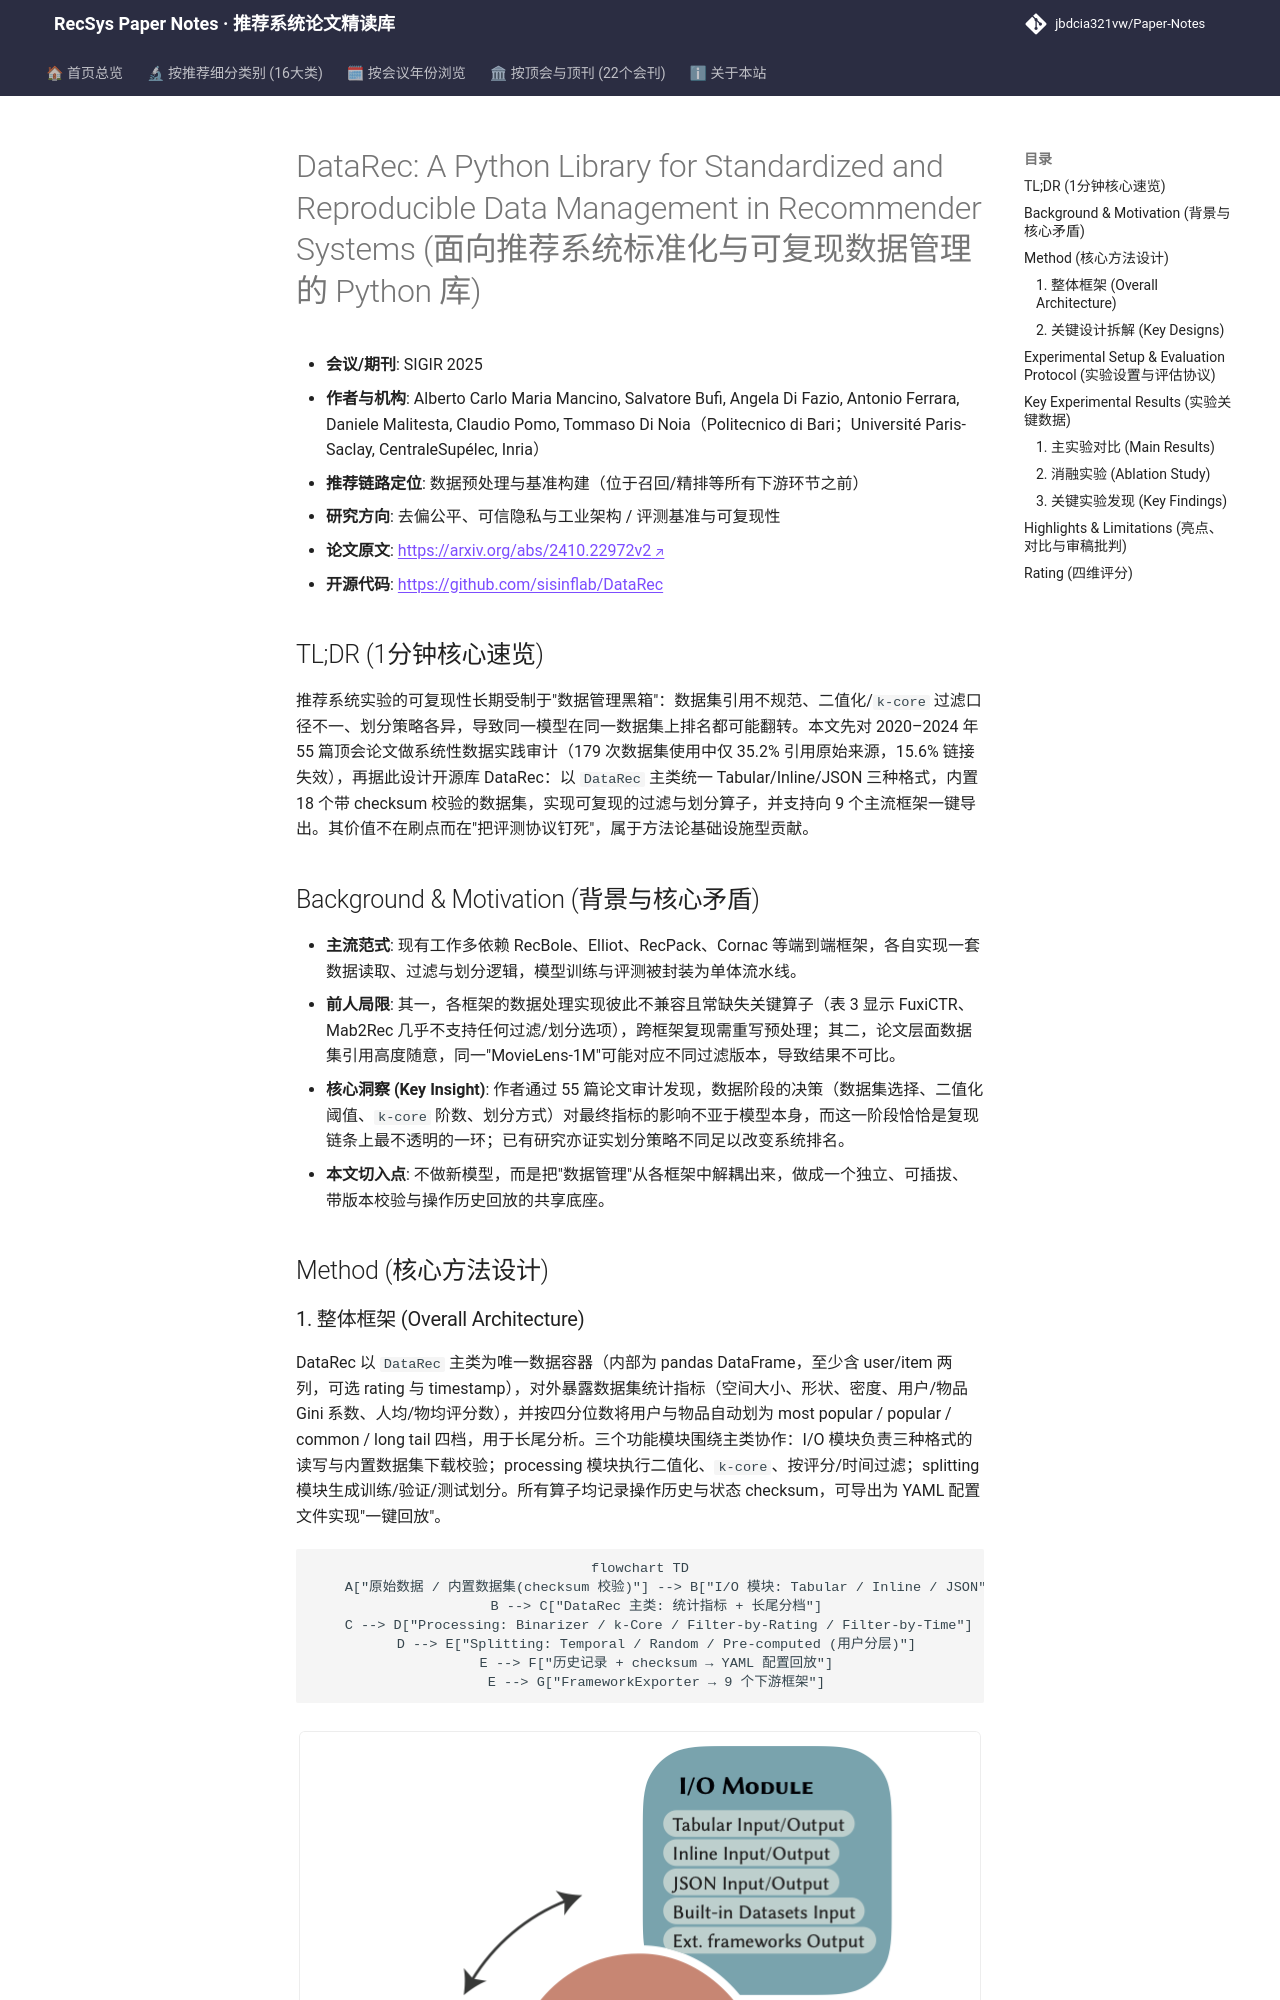

repository: jbdcia321vw/Paper-Notes · page: venues/SIGIR/2025/debias_fairness_industrial/datarec_a_python_library_for_standardized_and_reproducible_data_management_/index.html · generator: mkdocs

---
title: "[Paper Note] DataRec: A Python Library for Standardized and Reproducible Data Management in Recommender Systems"
description: "[SIGIR 2025][去偏公平、可信隐私与工业架构] 基于 55 篇顶会论文调研构建的统一数据管理库，提供可复现的过滤/划分/版本校验与跨框架导出，覆盖 18 个内置数据集。"
tags:
  - SIGIR 2025
  - 去偏公平、可信隐私与工业架构
  - 数据预处理与基准构建
  - 可复现性
  - 数据划分
  - 跨框架互操作
date: 2026-11-14
venue: SIGIR
year: 2025
paper_url: "https://arxiv.org/abs/2410.22972"
code_url: "https://github.com/sisinflab/DataRec"
categories:
  - debias_fairness_industrial
---

# DataRec: A Python Library for Standardized and Reproducible Data Management in Recommender Systems (面向推荐系统标准化与可复现数据管理的 Python 库)

- **会议/期刊**: SIGIR 2025
- **作者与机构**: Alberto Carlo Maria Mancino, Salvatore Bufi, Angela Di Fazio, Antonio Ferrara, Daniele Malitesta, Claudio Pomo, Tommaso Di Noia（Politecnico di Bari；Université Paris-Saclay, CentraleSupélec, Inria）
- **推荐链路定位**: 数据预处理与基准构建（位于召回/精排等所有下游环节之前）
- **研究方向**: 去偏公平、可信隐私与工业架构 / 评测基准与可复现性
- **论文原文**: [https://arxiv.org/abs/2410.22972v2](https://arxiv.org/abs/2410.22972v2)
- **开源代码**: [https://github.com/sisinflab/DataRec](https://github.com/sisinflab/DataRec)

## TL;DR (1分钟核心速览)

推荐系统实验的可复现性长期受制于"数据管理黑箱"：数据集引用不规范、二值化/`k-core` 过滤口径不一、划分策略各异，导致同一模型在同一数据集上排名都可能翻转。本文先对 2020–2024 年 55 篇顶会论文做系统性数据实践审计（179 次数据集使用中仅 35.2% 引用原始来源，15.6% 链接失效），再据此设计开源库 DataRec：以 `DataRec` 主类统一 Tabular/Inline/JSON 三种格式，内置 18 个带 checksum 校验的数据集，实现可复现的过滤与划分算子，并支持向 9 个主流框架一键导出。其价值不在刷点而在"把评测协议钉死"，属于方法论基础设施型贡献。

## Background & Motivation (背景与核心矛盾)

- **主流范式**: 现有工作多依赖 RecBole、Elliot、RecPack、Cornac 等端到端框架，各自实现一套数据读取、过滤与划分逻辑，模型训练与评测被封装为单体流水线。
- **前人局限**: 其一，各框架的数据处理实现彼此不兼容且常缺失关键算子（表 3 显示 FuxiCTR、Mab2Rec 几乎不支持任何过滤/划分选项），跨框架复现需重写预处理；其二，论文层面数据集引用高度随意，同一"MovieLens-1M"可能对应不同过滤版本，导致结果不可比。
- **核心洞察 (Key Insight)**: 作者通过 55 篇论文审计发现，数据阶段的决策（数据集选择、二值化阈值、`k-core` 阶数、划分方式）对最终指标的影响不亚于模型本身，而这一阶段恰恰是复现链条上最不透明的一环；已有研究亦证实划分策略不同足以改变系统排名。
- **本文切入点**: 不做新模型，而是把"数据管理"从各框架中解耦出来，做成一个独立、可插拔、带版本校验与操作历史回放的共享底座。

## Method (核心方法设计)
